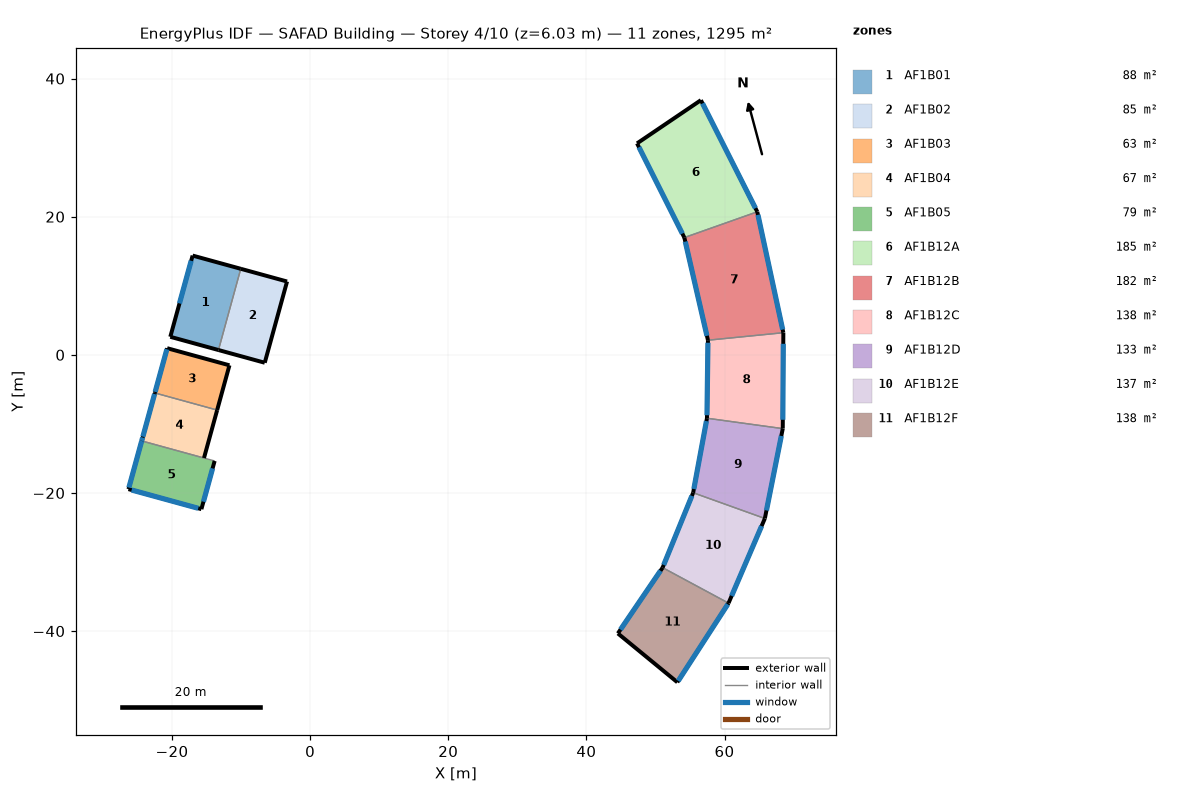
=== STOREY PLAN SPEC (per zone: floor XY polygon, exterior-wall plan segments, windows/doors) ===
zone 1: AF1B01  (88.2 m²)
  floor: (-10.04, 12.46) (-13.27, 0.70) (-20.24, 2.61) (-17.01, 14.37)
  exterior wall: (-10.04, 12.46) – (-17.01, 14.37)  [7.2 m]
  exterior wall: (-20.24, 2.61) – (-13.27, 0.70)  [7.2 m]
  exterior wall: (-17.01, 14.37) – (-20.24, 2.61)  [12.2 m]
    window: (-17.22, 13.62) – (-18.92, 7.45)  [12.8 m²]
  interior walls: 1
zone 2: AF1B02  (84.8 m²)
  floor: (-3.34, 10.62) (-6.57, -1.14) (-13.27, 0.70) (-10.04, 12.46)
  exterior wall: (-6.57, -1.14) – (-3.34, 10.62)  [12.2 m]
  exterior wall: (-3.34, 10.62) – (-10.04, 12.46)  [7.0 m]
  exterior wall: (-13.27, 0.70) – (-6.57, -1.14)  [6.9 m]
  interior walls: 1
zone 3: AF1B03  (62.8 m²)
  floor: (-11.68, -1.52) (-13.46, -8.00) (-22.48, -5.52) (-20.70, 0.96)
  exterior wall: (-13.46, -8.00) – (-11.68, -1.52)  [6.7 m]
  exterior wall: (-20.70, 0.96) – (-22.48, -5.52)  [6.7 m]
    window: (-20.74, 0.80) – (-22.43, -5.37)  [12.8 m²]
  exterior wall: (-11.68, -1.52) – (-20.70, 0.96)  [9.4 m]
  interior walls: 1
zone 4: AF1B04  (67.3 m²)
  floor: (-13.46, -8.00) (-15.37, -14.94) (-24.38, -12.46) (-22.48, -5.52)
  exterior wall: (-15.37, -14.94) – (-13.46, -8.00)  [7.2 m]
  exterior wall: (-22.48, -5.52) – (-24.38, -12.46)  [7.2 m]
    window: (-22.52, -5.68) – (-24.21, -11.85)  [12.8 m²]
    window: (-24.25, -11.97) – (-24.38, -12.45)  [1.0 m²]
  interior walls: 2
zone 5: AF1B05  (79.3 m²)
  floor: (-13.83, -15.36) (-15.74, -22.35) (-26.30, -19.45) (-24.38, -12.46)
  exterior wall: (-15.74, -22.35) – (-13.83, -15.36)  [7.2 m]
    window: (-15.45, -21.27) – (-14.12, -16.44)  [10.0 m²]
  exterior wall: (-26.30, -19.45) – (-15.74, -22.35)  [11.0 m]
    window: (-25.84, -19.57) – (-16.20, -22.22)  [20.0 m²]
  exterior wall: (-24.38, -12.46) – (-26.30, -19.45)  [7.2 m]
    window: (-24.39, -12.47) – (-26.24, -19.22)  [14.0 m²]
  interior walls: 1
zone 6: AF1B12A  (185.0 m²)
  floor: (56.58, 36.87) (64.75, 20.71) (54.19, 16.98) (47.34, 30.62)
  exterior wall: (47.34, 30.62) – (54.19, 16.98)  [15.3 m]
    window: (47.62, 30.06) – (53.90, 17.55)  [56.0 m²]
  exterior wall: (56.58, 36.87) – (47.34, 30.62)  [11.2 m]
  exterior wall: (64.75, 20.71) – (56.58, 36.87)  [18.1 m]
    window: (64.48, 21.23) – (56.82, 36.40)  [34.0 m²]
  interior walls: 1
zone 7: AF1B12B  (182.4 m²)
  floor: (64.75, 20.71) (68.52, 3.20) (57.60, 2.12) (54.19, 16.98)
  exterior wall: (68.52, 3.20) – (64.75, 20.71)  [17.9 m]
    window: (68.42, 3.65) – (64.84, 20.27)  [34.0 m²]
  exterior wall: (54.19, 16.98) – (57.60, 2.12)  [15.2 m]
    window: (54.32, 16.39) – (57.46, 2.75)  [56.0 m²]
  interior walls: 2
zone 8: AF1B12C  (137.9 m²)
  floor: (68.52, 3.20) (68.43, -10.68) (57.46, -9.18) (57.60, 2.12)
  exterior wall: (57.60, 2.12) – (57.46, -9.18)  [11.3 m]
    window: (57.60, 1.75) – (57.46, -8.75)  [42.0 m²]
  exterior wall: (68.43, -10.68) – (68.52, 3.20)  [13.9 m]
    window: (68.44, -9.40) – (68.51, 1.60)  [22.0 m²]
  interior walls: 2
zone 9: AF1B12D  (133.1 m²)
  floor: (68.43, -10.68) (65.84, -23.70) (55.46, -19.97) (57.46, -9.18)
  exterior wall: (65.84, -23.70) – (68.43, -10.68)  [13.3 m]
    window: (66.07, -22.53) – (68.22, -11.74)  [22.0 m²]
  exterior wall: (57.46, -9.18) – (55.46, -19.97)  [11.0 m]
    window: (57.38, -9.59) – (55.56, -19.43)  [40.0 m²]
  interior walls: 2
zone 10: AF1B12E  (136.5 m²)
  floor: (65.84, -23.70) (60.58, -35.95) (51.04, -30.81) (55.46, -19.97)
  exterior wall: (60.58, -35.95) – (65.84, -23.70)  [13.3 m]
    window: (61.03, -34.90) – (65.37, -24.79)  [22.0 m²]
  exterior wall: (55.46, -19.97) – (51.04, -30.81)  [11.7 m]
    window: (55.28, -20.42) – (51.20, -30.42)  [29.7 m²]
  interior walls: 2
zone 11: AF1B12F  (137.6 m²)
  floor: (60.58, -35.95) (53.17, -47.41) (44.56, -40.34) (51.04, -30.81)
  exterior wall: (44.56, -40.34) – (53.17, -47.41)  [11.1 m]
  exterior wall: (51.04, -30.81) – (44.56, -40.34)  [11.5 m]
    window: (50.73, -31.26) – (44.94, -39.78)  [41.2 m²]
  exterior wall: (53.17, -47.41) – (60.58, -35.95)  [13.6 m]
    window: (53.30, -47.21) – (60.47, -36.12)  [26.4 m²]
  interior walls: 1

=== DERIVED (storey summary) ===
Building: SAFAD Building
Storey: 4 of 10  (floor level z = 6.03 m)
Storey gross floor area: 1295.0 m²
Zones on this storey: 11
  - AF1B01: floor 88.2 m²; exterior wall 26.7 m (116.2 m²); 1 window(s) 12.8 m²; WWR 11.0%
  - AF1B02: floor 84.8 m²; exterior wall 26.1 m (113.8 m²); WWR 0.0%
  - AF1B03: floor 62.8 m²; exterior wall 22.8 m (99.4 m²); 1 window(s) 12.8 m²; WWR 12.9%
  - AF1B04: floor 67.3 m²; exterior wall 14.4 m (62.8 m²); 2 window(s) 13.8 m²; WWR 22.0%
  - AF1B05: floor 79.3 m²; exterior wall 25.4 m (110.9 m²); 3 window(s) 44.0 m²; WWR 39.7%
  - AF1B12A: floor 185.0 m²; exterior wall 44.5 m (194.2 m²); 2 window(s) 90.0 m²; WWR 46.4%
  - AF1B12B: floor 182.4 m²; exterior wall 33.2 m (144.6 m²); 2 window(s) 90.0 m²; WWR 62.3%
  - AF1B12C: floor 137.9 m²; exterior wall 25.2 m (109.8 m²); 2 window(s) 64.0 m²; WWR 58.3%
  - AF1B12D: floor 133.1 m²; exterior wall 24.2 m (105.7 m²); 2 window(s) 62.0 m²; WWR 58.7%
  - AF1B12E: floor 136.5 m²; exterior wall 25.0 m (109.2 m²); 2 window(s) 51.7 m²; WWR 47.3%
  - AF1B12F: floor 137.6 m²; exterior wall 36.3 m (158.3 m²); 2 window(s) 67.6 m²; WWR 42.7%
Zone adjacency: (none detected)